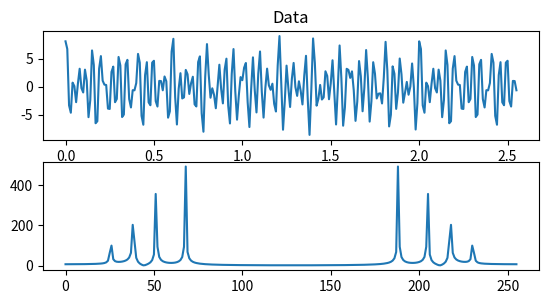

The script that saved this image:
#!/usr/bin/env python3
# coding: utf-8

import matplotlib.pyplot as plt
import numpy as np


def generate_wave(fs, n):
    t = np.arange(n, dtype=float) / fs
    wave = 1 * np.cos(2 * np.pi * 10 * t) + \
        2 * np.sin(2 * np.pi * 15 * t + np.deg2rad(30)) + \
        3 * np.cos(2 * np.pi * 20 * t + np.deg2rad(-30)) + \
        4 * np.sin(2 * np.pi * 26.5 * t + np.deg2rad(60))

    print(wave)
    return t, wave


def main():
    fs = 100
    n = 256

    t, wave = generate_wave(fs, n)
    print(wave)

    plt.subplot(3, 1, 1)
    plt.plot(t, wave)
    plt.title('Data')

    Y = np.fft.fft(wave)
    print(Y)

    plt.subplot(3, 1, 2)
    #plt.plot(abs(Y))
    plt.plot(np.abs(Y))

    plt.show()


if __name__ == '__main__':
    main()


# References:
# [傅里叶分析之掐死教程（完整版）更新于2014.06.06](https://zhuanlan.zhihu.com/p/19763358)
# [频谱分析-FFT之后的那些事情](https://blog.csdn.net/czyt1988/article/details/84995295)
# https://github.com/czyt1988/DataProcess/blob/master/czy/signal.py
